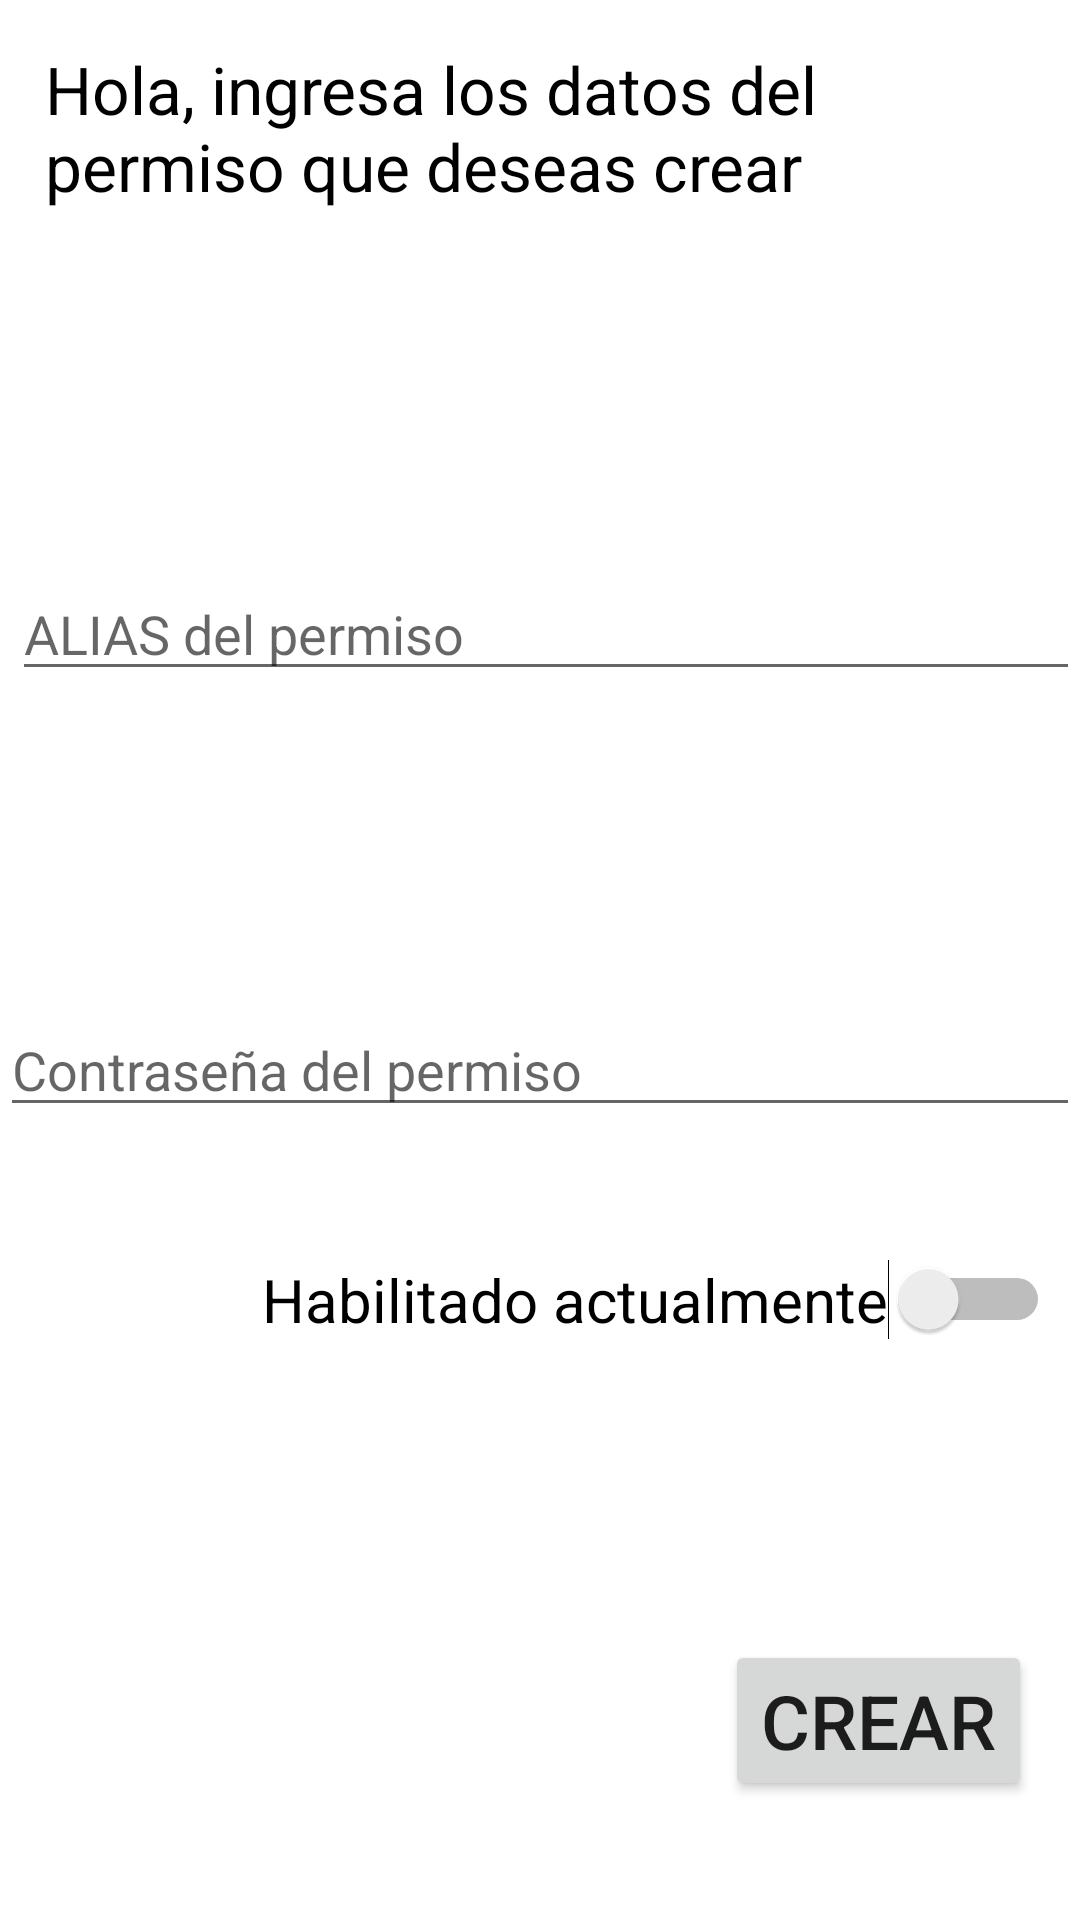

Here is an Android app screen rendered from its layout file. Give the layout XML and the strings, colors and styles it references.
<!-- AndroidManifest.xml: application theme Theme.SealtoPorton -->
<!-- res/layout/activity_agregar_permiso.xml -->
<?xml version="1.0" encoding="utf-8"?>
<androidx.constraintlayout.widget.ConstraintLayout xmlns:android="http://schemas.android.com/apk/res/android"
    xmlns:app="http://schemas.android.com/apk/res-auto"
    xmlns:tools="http://schemas.android.com/tools"
    android:layout_width="match_parent"
    android:layout_height="match_parent"
    tools:context=".agregarPermiso">
    <TextView
        android:id="@+id/texto"
        android:layout_width="wrap_content"
        android:layout_height="wrap_content"
        android:padding="15dp"
        android:text="@string/hola_ingresa_los_datos_del_permiso_que_deseas_crear"
        android:textColor="@color/black"
        android:textSize="22dp"
        app:layout_constraintEnd_toEndOf="parent"
        app:layout_constraintStart_toStartOf="parent"
        app:layout_constraintTop_toTopOf="parent" />

    <EditText
        android:id="@+id/editAlias"
        android:layout_width="match_parent"
        android:layout_height="wrap_content"
        android:layout_marginStart="4dp"
        android:layout_marginTop="104dp"
        android:hint="@string/alias_del_permiso"
        android:singleLine="true"
        app:layout_constraintStart_toStartOf="parent"
        app:layout_constraintTop_toBottomOf="@+id/texto" />

    <EditText
        android:layout_width="match_parent"
        android:layout_height="wrap_content"
        android:layout_marginTop="104dp"
        android:id="@+id/editPass"
        android:inputType="numberPassword"
        android:hint="@string/contrase_a_del_permiso"
        app:layout_constraintEnd_toEndOf="parent"
        app:layout_constraintStart_toStartOf="parent"
        app:layout_constraintTop_toBottomOf="@+id/editAlias" />

    <Switch
        android:id="@+id/permisoSwith"
        android:layout_width="wrap_content"
        android:layout_height="wrap_content"
        android:layout_marginTop="44dp"
        android:text="@string/habilitado_actualmente"
        android:textSize="20dp"
        app:layout_constraintEnd_toEndOf="parent"
        app:layout_constraintHorizontal_bias="0.897"
        app:layout_constraintStart_toStartOf="parent"
        app:layout_constraintTop_toBottomOf="@+id/editPass" />

    <Button
        android:id="@+id/btnCrearPermiso"
        android:layout_width="wrap_content"
        android:layout_height="wrap_content"
        android:layout_marginTop="60dp"
        android:layout_marginEnd="16dp"
        android:text="@string/crear"
        android:textSize="25dp"
        app:layout_constraintBottom_toBottomOf="parent"
        app:layout_constraintEnd_toEndOf="parent"
        app:layout_constraintTop_toBottomOf="@+id/permisoSwith" />

</androidx.constraintlayout.widget.ConstraintLayout>
<!-- resources referenced by this layout -->
<resources>
  <color name="black">#FF000000</color>
  <string name="alias_del_permiso">ALIAS del permiso</string>
  <string name="contrase_a_del_permiso">Contraseña del permiso</string>
  <string name="crear">Crear</string>
  <string name="habilitado_actualmente">Habilitado actualmente</string>
  <string name="hola_ingresa_los_datos_del_permiso_que_deseas_crear">Hola, ingresa los datos del permiso que deseas crear</string>
  <style name="Theme.SealtoPorton" parent="Theme.MaterialComponents.DayNight.DarkActionBar">
          
          <item name="colorPrimary">@color/purple_500</item>
          <item name="colorPrimaryVariant">@color/purple_700</item>
          <item name="colorOnPrimary">@color/white</item>
          
          <item name="colorSecondary">@color/teal_200</item>
          <item name="colorSecondaryVariant">@color/teal_700</item>
          <item name="colorOnSecondary">@color/black</item>
          
          <item name="android:statusBarColor" tools:targetApi="l">?attr/colorPrimaryVariant</item>
          
      </style>
  <color name="purple_500">#FF6200EE</color>
  <color name="purple_700">#FF3700B3</color>
  <color name="white">#FFFFFFFF</color>
  <color name="teal_200">#FF03DAC5</color>
  <color name="teal_700">#FF018786</color>
</resources>
